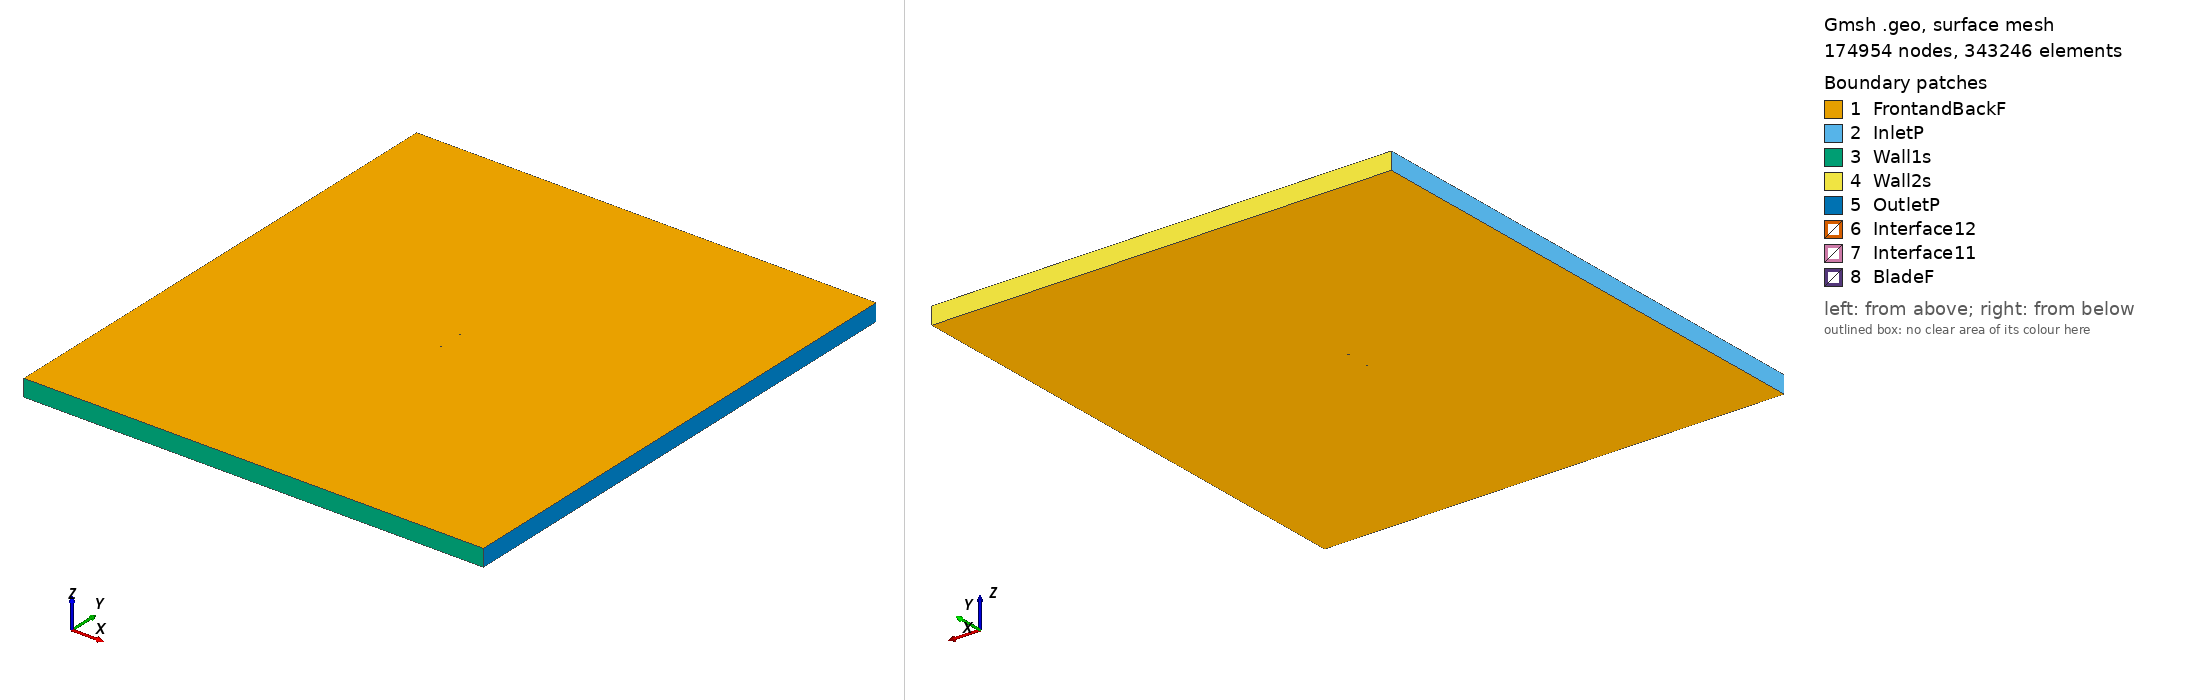

Gmsh geometry script, surface-meshed: 174954 nodes, 343246 surface elements. Boundary patches (legend numbers): 1 FrontandBackF, 2 InletP, 3 Wall1s, 4 Wall2s, 5 OutletP, 6 Interface12, 7 Interface11, 8 BladeF. Left view from above one corner, right view from below the opposite corner. Legend entries are the model's physical surfaces. The drawing asked Gmsh for element sizes between 1% and 20% of the model's largest extent; the script's own settings can give other sizes.

=== goe777_tsr_0.72289_aoa_-2.4196.geo (drawn) ===
SetFactory("OpenCASCADE");

Point(1) = {0.074883, 0.729691, 0, 1.0};
Point(2) = {0.069982, 0.730858, 0, 1.0};
Point(3) = {0.062258, 0.732709, 0, 1.0};
Point(4) = {0.046809, 0.736395, 0, 1.0};
Point(5) = {0.031361, 0.740065, 0, 1.0};
Point(6) = {0.015912, 0.743767, 0, 1.0};
Point(7) = {0.000477, 0.747132, 0, 1.0};
Point(8) = {-0.014926, 0.749734, 0, 1.0};
Point(9) = {-0.030230, 0.750000, 0, 1.0};
Point(10) = {-0.045437, 0.747961, 0, 1.0};
Point(11) = {-0.052976, 0.745430, 0, 1.0};
Point(12) = {-0.060466, 0.741724, 0, 1.0};
Point(13) = {-0.064186, 0.739284, 0, 1.0};
Point(14) = {-0.067886, 0.736353, 0, 1.0};
Point(15) = {-0.071551, 0.732615, 0, 1.0};
Point(16) = {-0.073365, 0.730305, 0, 1.0};
Point(17) = {-0.074933, 0.722176, 0, 1.0};
Point(18) = {-0.072933, 0.720092, 0, 1.0};
Point(19) = {-0.070980, 0.719090, 0, 1.0};
Point(20) = {-0.067106, 0.717899, 0, 1.0};
Point(21) = {-0.063259, 0.717332, 0, 1.0};
Point(22) = {-0.059418, 0.716918, 0, 1.0};
Point(23) = {-0.051747, 0.716335, 0, 1.0};
Point(24) = {-0.044090, 0.716087, 0, 1.0};
Point(25) = {-0.028811, 0.716416, 0, 1.0};
Point(26) = {-0.013557, 0.717325, 0, 1.0};
Point(27) = {0.001682, 0.718600, 0, 1.0};
Point(28) = {0.016894, 0.720517, 0, 1.0};
Point(29) = {0.032100, 0.722586, 0, 1.0};
Point(30) = {0.047308, 0.724595, 0, 1.0};
Point(31) = {0.062516, 0.726588, 0, 1.0};
Point(32) = {0.070123, 0.727530, 0, 1.0};
Point(33) = {0.074947, 0.728183, 0, 1.0};
Point(34) = {-0.074883, -0.729691, 0, 1.0};
Point(35) = {-0.069982, -0.730858, 0, 1.0};
Point(36) = {-0.062258, -0.732709, 0, 1.0};
Point(37) = {-0.046809, -0.736395, 0, 1.0};
Point(38) = {-0.031361, -0.740065, 0, 1.0};
Point(39) = {-0.015912, -0.743767, 0, 1.0};
Point(40) = {-0.000477, -0.747132, 0, 1.0};
Point(41) = {0.014926, -0.749734, 0, 1.0};
Point(42) = {0.030230, -0.750000, 0, 1.0};
Point(43) = {0.045437, -0.747961, 0, 1.0};
Point(44) = {0.052976, -0.745430, 0, 1.0};
Point(45) = {0.060466, -0.741724, 0, 1.0};
Point(46) = {0.064186, -0.739284, 0, 1.0};
Point(47) = {0.067886, -0.736353, 0, 1.0};
Point(48) = {0.071551, -0.732615, 0, 1.0};
Point(49) = {0.073365, -0.730305, 0, 1.0};
Point(50) = {0.074933, -0.722176, 0, 1.0};
Point(51) = {0.072933, -0.720092, 0, 1.0};
Point(52) = {0.070980, -0.719090, 0, 1.0};
Point(53) = {0.067106, -0.717899, 0, 1.0};
Point(54) = {0.063259, -0.717332, 0, 1.0};
Point(55) = {0.059418, -0.716918, 0, 1.0};
Point(56) = {0.051747, -0.716335, 0, 1.0};
Point(57) = {0.044090, -0.716087, 0, 1.0};
Point(58) = {0.028811, -0.716416, 0, 1.0};
Point(59) = {0.013557, -0.717325, 0, 1.0};
Point(60) = {-0.001682, -0.718600, 0, 1.0};
Point(61) = {-0.016894, -0.720517, 0, 1.0};
Point(62) = {-0.032100, -0.722586, 0, 1.0};
Point(63) = {-0.047308, -0.724595, 0, 1.0};
Point(64) = {-0.062516, -0.726588, 0, 1.0};
Point(65) = {-0.070123, -0.727530, 0, 1.0};
Point(66) = {-0.074947, -0.728183, 0, 1.0};

// Lines: first blade (splines 1-4)
Spline(1) = {1:33};
Spline(2) = {33,1};

// Lines: second blade (splines 5-8)
Spline(3) = {34:66};
Spline(4) = {66,34};

// Outer domain (points 20001-4 and lines)
Point(67) = {-13.50000000, -15.00000000, 0, 1.0};
Point(68) = {-13.50000000, 15.00000000, 0, 1.0};
Point(69) = {13.50000000, 15.00000000, 0, 1.0};
Point(70) = {13.50000000, -15.00000000, 0, 1.0};
Line(11) = {67, 68};
Line(12) = {68, 69};
Line(13) = {69, 70};
Line(14) = {67, 70};

// Interface (between moving and stationary domain) (circles)
Circle(9) = {0, 0, 0, 0.80000000, 0, 2*Pi};
Circle(10) = {0, 0, 0, 0.80000000, 0, 2*Pi};

// Loops collect Lines/Splines/etc (blade1, blade2, domain, first circle)
Line Loop(1) = {1:2};
Line Loop(2) = {3:4};
Line Loop(3) = {11,12,13,-14};
Line Loop(4) = {9};

// BooleanDifference cuts out the circle/interface from the domain
Plane Surface(1) = {3};
Plane Surface(2) = {4};
BooleanDifference{ Surface{1}; Delete;}{ Surface{2}; Delete;}

// This one cuts out the blades from the inner circle/interface
Line Loop(6) = {10};
Plane Surface(5) = {6};
Plane Surface(6) = {1};
Plane Surface(7) = {2};
BooleanDifference{ Surface{5}; Delete;}{ Surface{6,7}; Delete;}

// extrude to 3rd dimension
Extrude {0, 0, 1} {Surface{1}; Surface{5}; Layers{1}; Recombine;}

// Physical Surfaces are the named boundaries (patches)
Physical Surface("Interface11") = {12};
Physical Surface("Interface12") = {10};

// sides of domain
Physical Surface("InletP") = {6};
Physical Surface("OutletP") = {9};

// top and bottom of domain
Physical Surface("Wall1s") = {7};
Physical Surface("Wall2s") = {8};

// Check FrontandBackF by ensuring there is nothing in the 3rd dimension
Physical Surface("FrontandBackF") = {1,11,5,17};
Physical Surface("BladeF") = {13:16};
Physical Volume("Turbine") = {2};
Physical Volume("Farfield") = {1};

// settings for airfoil boundary layer
Field[1] = BoundaryLayer;
Field[1].EdgesList = {1:4};
Field[1].hwall_n = 1e-3;
Field[1].thickness = 1.5e-2;
Field[1].ratio = 1.05;
Field[1].Quads = 1;
BoundaryLayer Field = 1;

// control points for mesh (blade and interface)
// floor((arc length / 1.5mm)/ 2) -> Transfinite Line
Transfinite Line {1,3} = 105 Using Progression 1;
Transfinite Line {2,4} = 2 Using Progression 1;
Transfinite Line {9, 15} = 800 Using Progression 1;

// For more information on gmsh syntax, visit http://gmsh.info/doc/texinfo/gmsh.html
